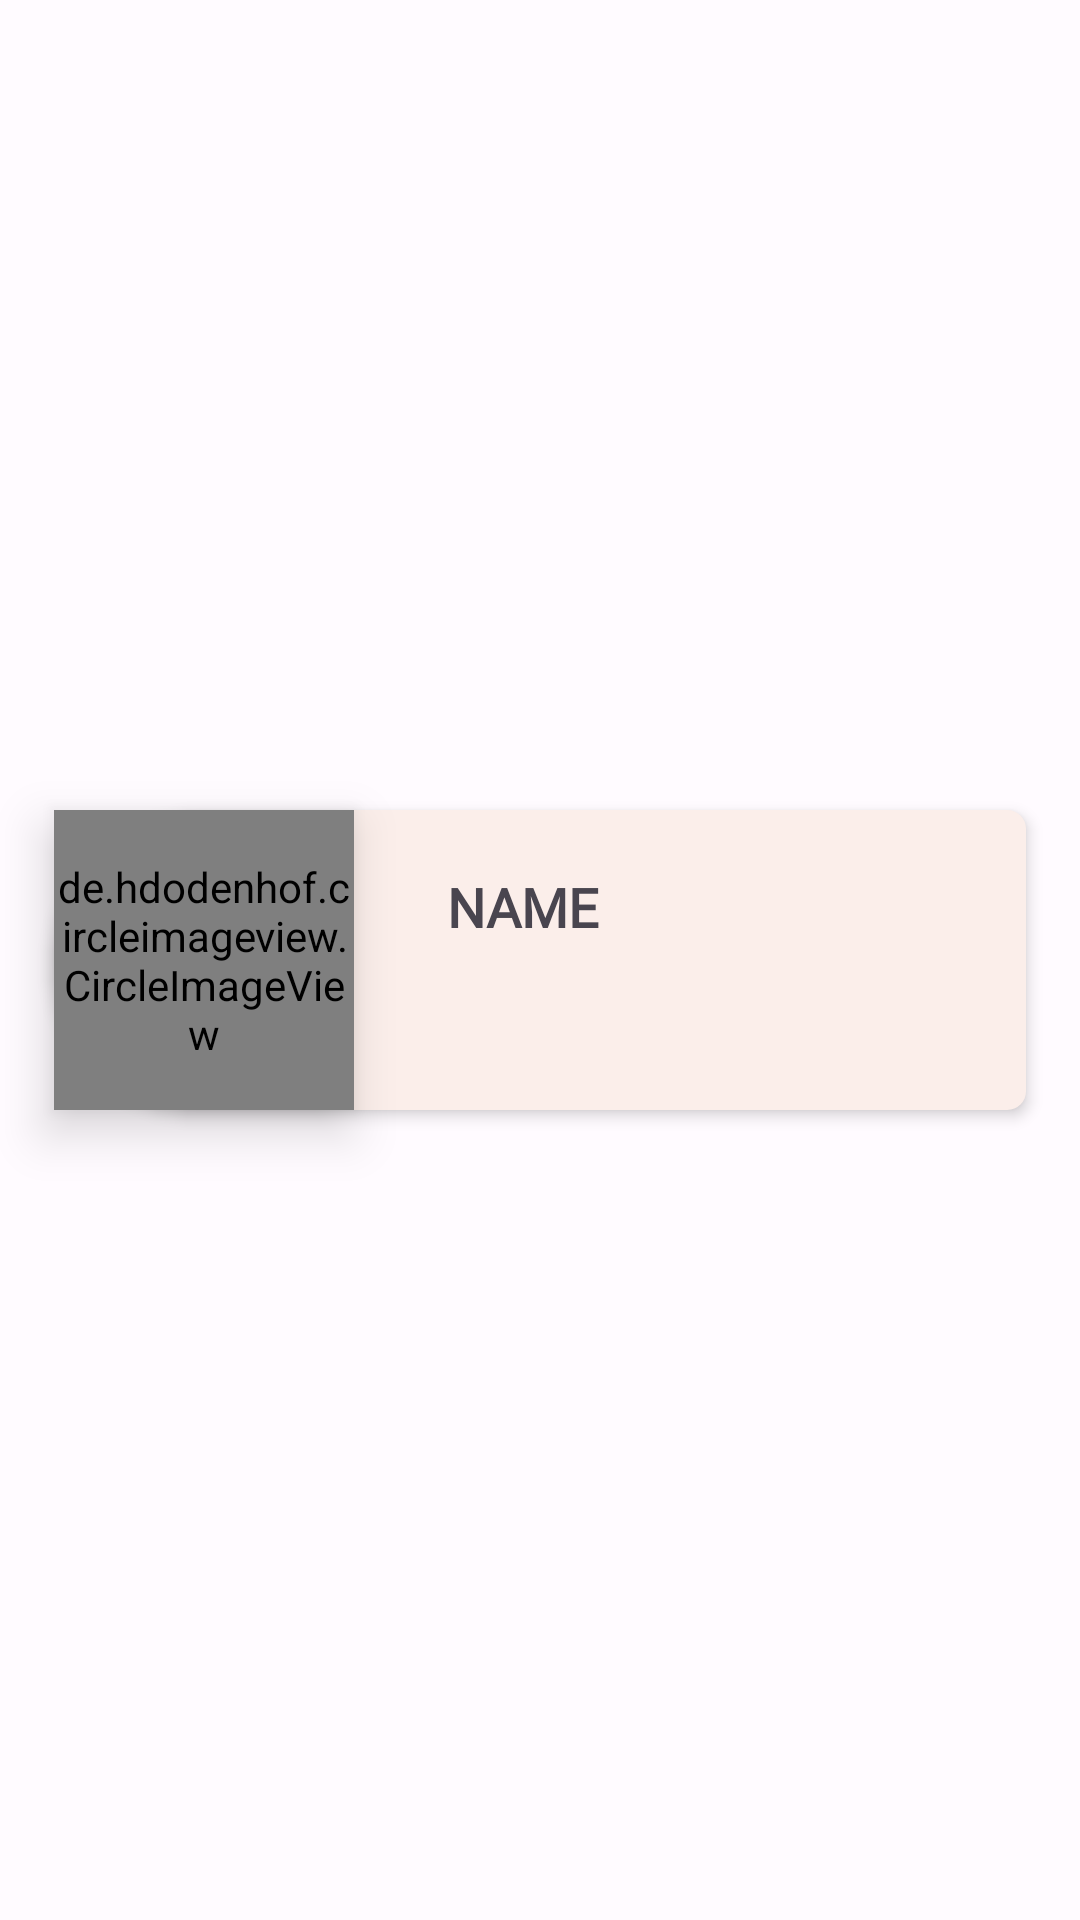

Produce the Android XML layout that renders to this screen, including the resource entries it uses.
<!-- AndroidManifest.xml: application theme AppTheme -->
<!-- res/layout/user_card_layout.xml -->
<?xml version="1.0" encoding="utf-8"?>
<androidx.constraintlayout.widget.ConstraintLayout xmlns:android="http://schemas.android.com/apk/res/android"
    xmlns:app="http://schemas.android.com/apk/res-auto"
    android:layout_width="match_parent"
    android:layout_height="120dp"
    android:layout_marginLeft="10dp"
    android:layout_marginRight="10dp">

    <de.hdodenhof.circleimageview.CircleImageView
        android:id="@+id/imageView_card"
        android:layout_width="100dp"
        android:layout_height="100dp"
        android:elevation="10dp"
        android:src="@drawable/no_picture"
        app:layout_constraintBottom_toBottomOf="@+id/constraintLayout2"
        app:layout_constraintStart_toStartOf="@+id/constraintLayout2"
        app:layout_constraintTop_toTopOf="@+id/constraintLayout2" />

    <androidx.constraintlayout.widget.ConstraintLayout
        android:id="@+id/constraintLayout2"
        android:layout_width="0dp"
        android:layout_height="100dp"
        android:background="@drawable/dynamic_rv_perros"
        android:elevation="3dp"
        app:layout_constraintBottom_toBottomOf="parent"
        app:layout_constraintEnd_toEndOf="parent"
        app:layout_constraintStart_toStartOf="parent"
        app:layout_constraintTop_toTopOf="parent"
        app:layout_constraintWidth_percent="0.9">

        <TextView
            android:id="@+id/petName"
            android:layout_width="wrap_content"
            android:layout_height="wrap_content"
            android:layout_marginTop="10dp"
            android:fontFamily="@font/asap_bold"
            android:text="NAME"
            android:textAllCaps="true"
            android:textSize="18sp"
            android:textStyle="bold"
            app:layout_constraintBottom_toBottomOf="parent"
            app:layout_constraintEnd_toEndOf="parent"
            app:layout_constraintHorizontal_bias="0.48"
            app:layout_constraintStart_toStartOf="parent"
            app:layout_constraintTop_toTopOf="parent"
            app:layout_constraintVertical_bias="0.15" />

        <TextView
            android:id="@+id/petAge"
            android:layout_width="wrap_content"
            android:layout_height="wrap_content"
            android:layout_marginTop="5dp"
            android:fontFamily="@font/asap"
            android:textAllCaps="true"
            android:textSize="14sp"
            app:layout_constraintBottom_toBottomOf="parent"
            app:layout_constraintEnd_toEndOf="parent"
            app:layout_constraintHorizontal_bias="0"
            app:layout_constraintStart_toStartOf="@+id/petName"
            app:layout_constraintTop_toBottomOf="@+id/petName"
            app:layout_constraintVertical_bias="0" />

    </androidx.constraintlayout.widget.ConstraintLayout>

</androidx.constraintlayout.widget.ConstraintLayout>
<!-- resources referenced by this layout -->
<resources>
  <!-- drawable dynamic_rv_perros (drawable) -->
  <?xml version="1.0" encoding="utf-8"?>
  <shape xmlns:android="http://schemas.android.com/apk/res/android">
  
      <solid android:color="@color/md_theme_light_inverseOnSurface" />
      <corners
          android:bottomLeftRadius="400dp"
          android:bottomRightRadius="50dp"
          android:topLeftRadius="400dp"
          android:topRightRadius="50dp" />
  
  
  </shape>
  <color name="md_theme_light_inverseOnSurface">#FBEEEA</color>
  <color name="md_theme_light_primary">#A83900</color>
  <color name="md_theme_light_onPrimary">#FFFFFF</color>
  <color name="md_theme_light_primaryContainer">#FFDBCF</color>
  <color name="md_theme_light_onPrimaryContainer">#380D00</color>
  <color name="md_theme_light_secondary">#B91D20</color>
  <color name="md_theme_light_onSecondary">#FFFFFF</color>
  <color name="md_theme_light_secondaryContainer">#FFDAD6</color>
  <color name="md_theme_light_onSecondaryContainer">#410003</color>
  <color name="md_theme_light_tertiary">#695E2F</color>
  <color name="md_theme_light_onTertiary">#FFFFFF</color>
  <color name="md_theme_light_tertiaryContainer">#F2E3A8</color>
  <color name="md_theme_light_onTertiaryContainer">#211B00</color>
  <color name="md_theme_light_error">#BA1A1A</color>
  <color name="md_theme_light_errorContainer">#FFDAD6</color>
  <color name="md_theme_light_onError">#FFFFFF</color>
  <color name="md_theme_light_onErrorContainer">#410002</color>
  <color name="md_theme_light_background">#FFFBFF</color>
  <color name="md_theme_light_onBackground">#201A18</color>
  <color name="md_theme_light_surface">#FFFBFF</color>
  <color name="md_theme_light_onSurface">#201A18</color>
  <color name="md_theme_light_surfaceVariant">#F5DED6</color>
  <color name="md_theme_light_onSurfaceVariant">#53433E</color>
  <color name="md_theme_light_outline">#85736D</color>
  <color name="md_theme_light_inverseSurface">#362F2C</color>
  <color name="md_theme_light_inversePrimary">#FFB59A</color>
</resources>
